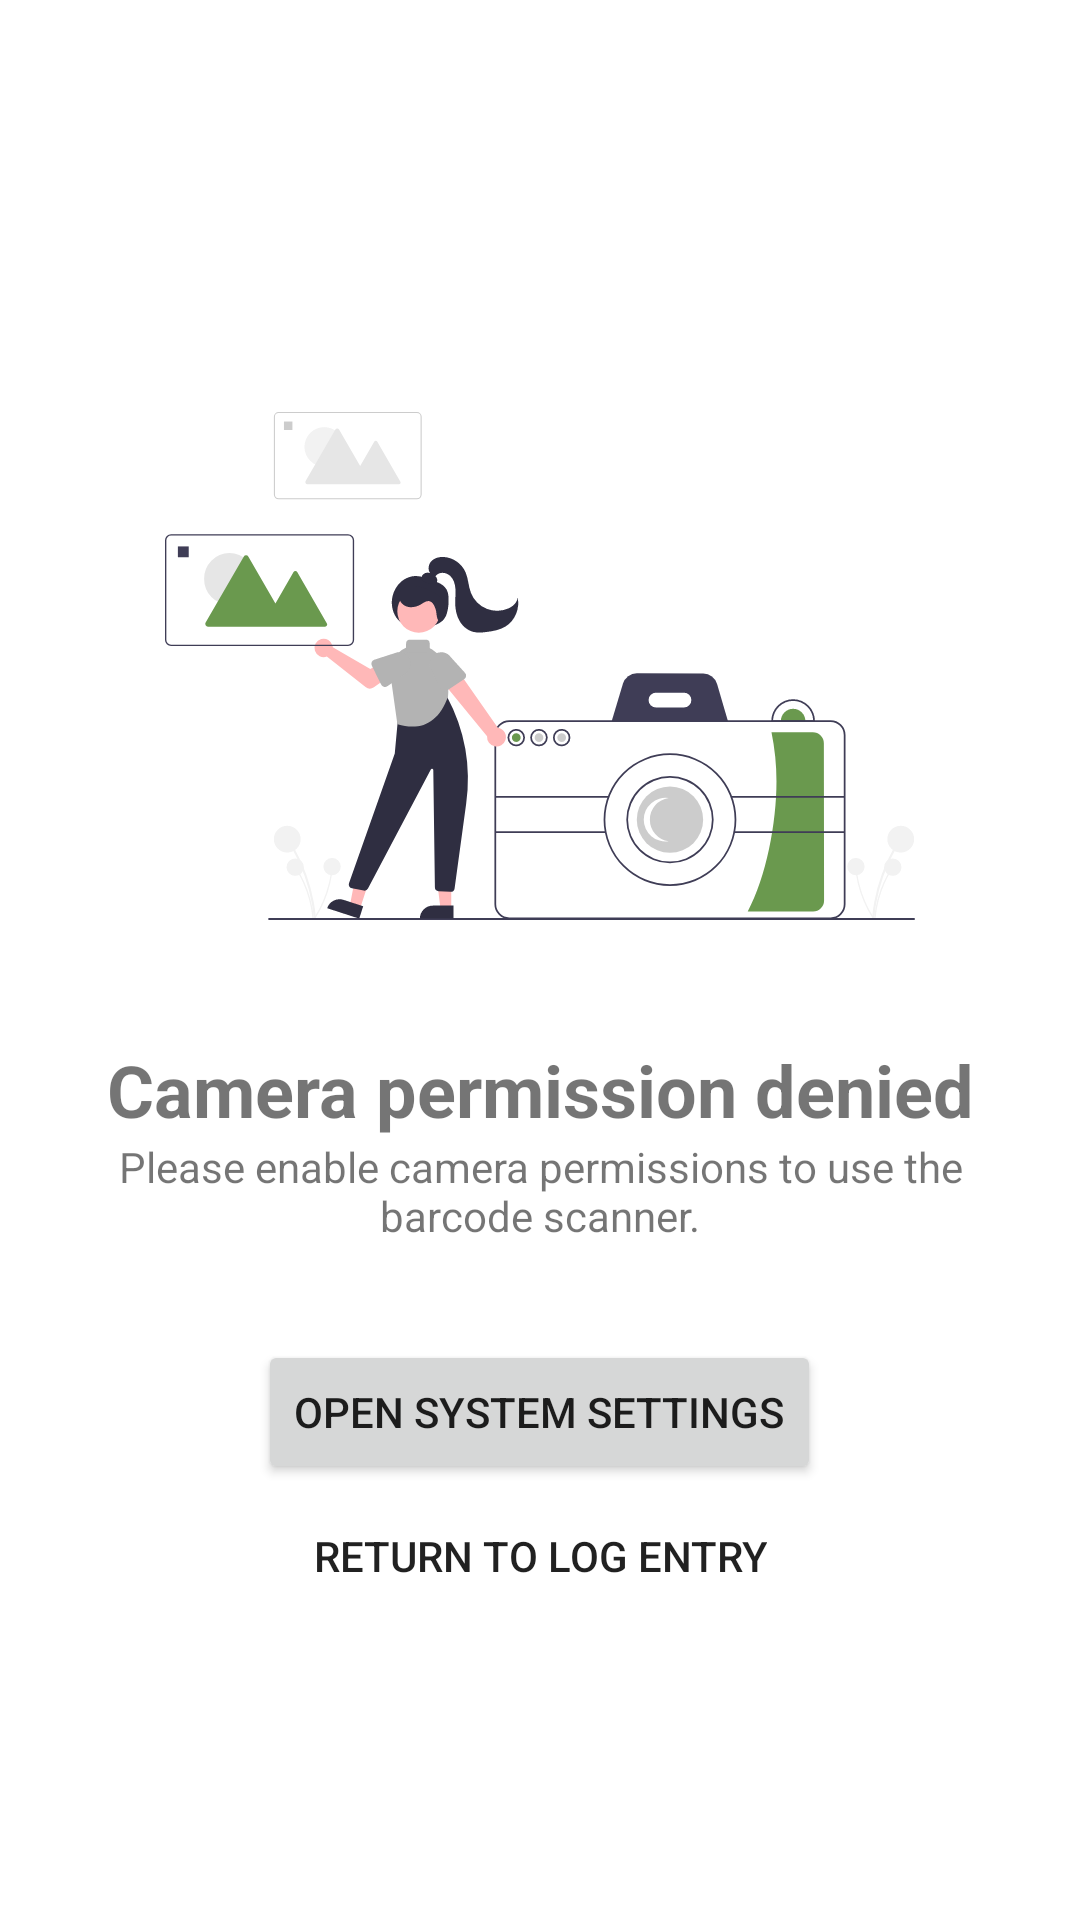

Reconstruct the res/layout file that produces this screen, plus the resources it refers to.
<!-- AndroidManifest.xml: application theme Theme.CalTrack -->
<!-- res/layout/fragment_camera_permission_denied.xml -->
<?xml version="1.0" encoding="utf-8"?>
<LinearLayout xmlns:android="http://schemas.android.com/apk/res/android"
    xmlns:tools="http://schemas.android.com/tools"
    android:layout_width="match_parent"
    android:layout_height="match_parent"
    android:orientation="vertical"
    android:gravity="center"
    android:padding="16dp"
    xmlns:app="http://schemas.android.com/apk/res-auto"
    tools:context=".ui.camerapermissiondenied.CameraPermissionDenied">

    <ImageView
        android:id="@+id/imageView"
        android:layout_width="250dp"
        android:layout_height="250dp"
        android:src="@drawable/undraw_camera"
        />

    <TextView
        android:id="@+id/mainTextView"
        android:layout_width="match_parent"
        android:layout_height="wrap_content"
        android:text="Camera permission denied"
        android:textSize="24sp"
        android:textStyle="bold"
        android:gravity="center"
        />
    <TextView
        android:id="@+id/subTextView"
        android:layout_width="match_parent"
        android:layout_height="wrap_content"
        android:gravity="center"
        android:text="Please enable camera permissions to use the barcode scanner."
        />

    <Button
        android:layout_marginTop="32dp"
        android:id="@+id/system_settings_button"
        android:layout_width="wrap_content"
        android:layout_height="wrap_content"
        android:text="Open system settings"
        android:onClick="openAppSettings"
        />

    <Button
        android:id="@+id/return_to_log_button"
        android:layout_width="wrap_content"
        android:layout_height="wrap_content"
        android:background="#00FFFFFF"
        android:textColor="@color/green"
        android:text="Return to log entry" />


</LinearLayout>
<!-- resources referenced by this layout -->
<resources>
  <!-- drawable undraw_camera: vector/xml drawable (drawable, 11633 chars, omitted) -->
  <style name="Theme.CalTrack" parent="Theme.MaterialComponents.DayNight.DarkActionBar">
          
          <item name="colorPrimary">@color/green</item>
          <item name="colorPrimaryVariant">@color/light_green</item>
          <item name="colorOnPrimary">@color/white</item>
          
          <item name="colorSecondary">@color/red</item>
          <item name="colorSecondaryVariant">@color/beige</item>
          <item name="colorOnSecondary">@color/black</item>
          
          <item name="android:statusBarColor">?attr/colorPrimaryVariant</item>
          
      </style>
  <color name="white">#FFFFFFFF</color>
  <color name="black">#FF000000</color>
</resources>
